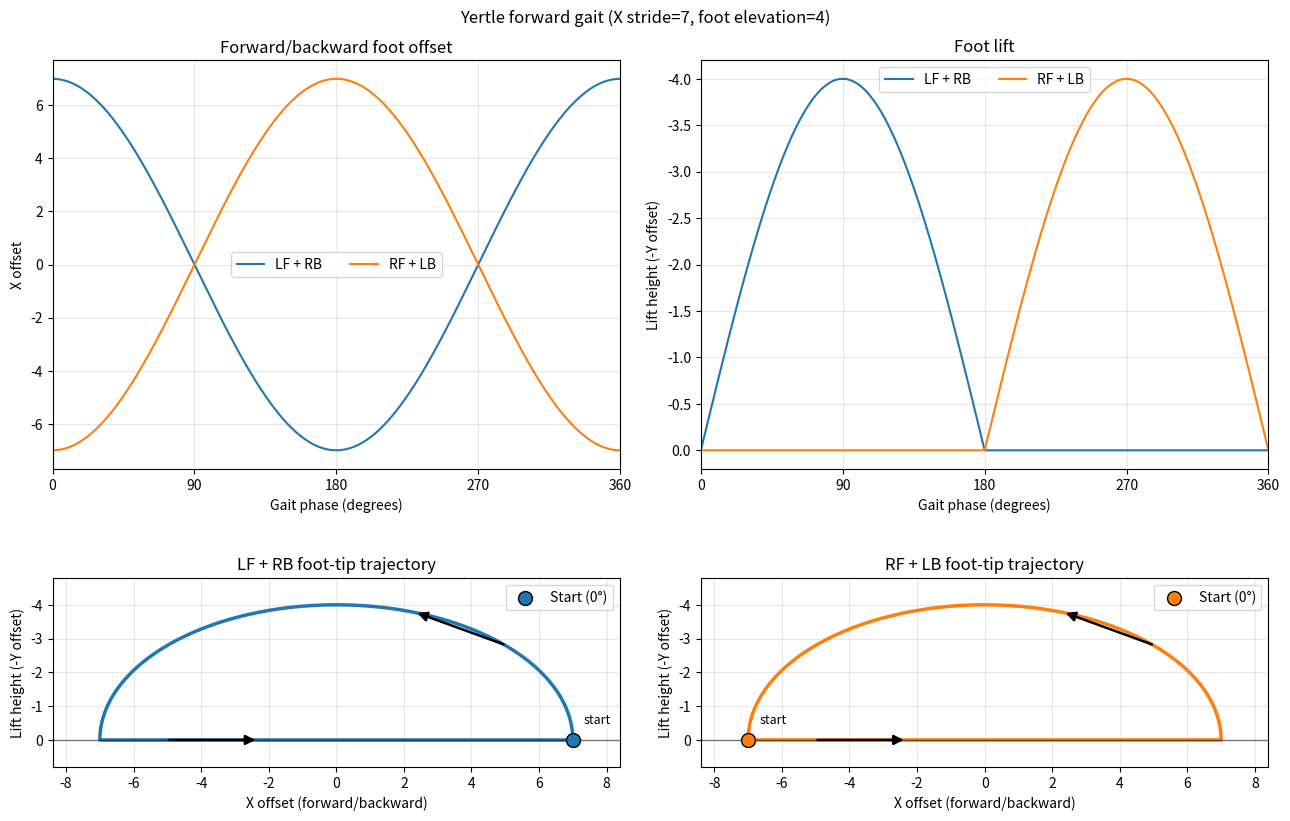
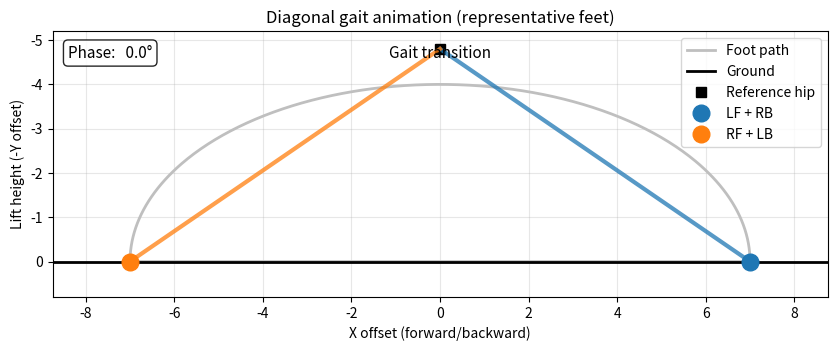

Python code for these plots, in order:
import matplotlib.pyplot as plt
import numpy as np
from matplotlib.animation import FuncAnimation
from matplotlib.axes import Axes


FOOT_ELEVATION = 4.0
X_STRIDE = 7.0

def calculate_forward_gait(
    phase_degrees: np.ndarray,
    foot_elevation: float = FOOT_ELEVATION,
    x_stride: float = X_STRIDE,
) -> dict[str, tuple[np.ndarray, np.ndarray]]:
    """Calculate one cycle of Yertle's forward trot gait.

    The returned tuple for each foot is ``(x_offset, y_offset)`` and follows
    the same sign convention as ``YertlePid.gaitCalc`` in ``yertle_ui.py``.
    """

    phase = np.radians(phase_degrees)
    sin_phase = np.sin(phase)
    cos_phase = np.cos(phase)

    # The RF/LB pair is 180 degrees out of phase with the LF/RB pair.
    lf_rb_x = x_stride * cos_phase
    rf_lb_x = -x_stride * cos_phase

    # LF/RB lift during 0-180 degrees; RF/LB lift during 180-360 degrees.
    # Clamp values to the range [-foot_elevation, 0].
    lf_rb_y = np.clip(
        -foot_elevation * sin_phase, -foot_elevation, 0.0
    )
    rf_lb_y = np.clip(
        foot_elevation * sin_phase, -foot_elevation, 0.0
    )

    return {
        "LF": (lf_rb_x, lf_rb_y),
        "RF": (rf_lb_x, rf_lb_y),
        "LB": (rf_lb_x, rf_lb_y),
        "RB": (lf_rb_x, lf_rb_y),
    }


def animate_diagonal_groups(
    phase_degrees: np.ndarray,
    gait: dict[str, tuple[np.ndarray, np.ndarray]],
    foot_elevation: float,
    x_stride: float,
    colors: dict[str, str],
) -> FuncAnimation:
    """Animate representative feet from the two diagonal gait groups."""

    figure, axis = plt.subplots(figsize=(10, 5.5))
    lf_x, lf_y = gait["LF"]
    rf_x, rf_y = gait["RF"]
    lf_lift = lf_y
    rf_lift = rf_y

    # The geometric path is shared; the two groups enter it 180 degrees apart.
    axis.plot(lf_x, lf_lift, color="0.75", linewidth=2, label="Foot path")
    axis.axhline(0.0, color="black", linewidth=2, label="Ground")

    # These are schematic representative legs, not a linkage/IK model. Sharing
    # one reference hip makes the phase crossing especially easy to compare.
    hip_x = 0.0
    hip_y = -1.2 * foot_elevation
    axis.plot(hip_x, hip_y, "ks", markersize=7, label="Reference hip")
    lf_leg, = axis.plot([], [], color=colors["LF + RB"], linewidth=3, alpha=0.75)
    rf_leg, = axis.plot([], [], color=colors["RF + LB"], linewidth=3, alpha=0.75)

    lf_point, = axis.plot(
        [], [], "o", color=colors["LF + RB"], markersize=12, label="LF + RB"
    )
    rf_point, = axis.plot(
        [], [], "o", color=colors["RF + LB"], markersize=12, label="RF + LB"
    )
    lf_trail, = axis.plot([], [], color=colors["LF + RB"], linewidth=2, alpha=0.45)
    rf_trail, = axis.plot([], [], color=colors["RF + LB"], linewidth=2, alpha=0.45)

    phase_text = axis.text(
        0.02,
        0.95,
        "",
        transform=axis.transAxes,
        va="top",
        fontsize=11,
        bbox={"boxstyle": "round", "facecolor": "white", "alpha": 0.85},
    )
    state_text = axis.text(
        0.5,
        0.95,
        "",
        transform=axis.transAxes,
        ha="center",
        va="top",
        fontsize=11,
    )

    axis.set_title("Diagonal gait animation (representative feet)")
    axis.set_xlabel("X offset (forward/backward)")
    axis.set_ylabel("Lift height (-Y offset)")
    axis.set_xlim(-1.25 * abs(x_stride), 1.25 * abs(x_stride))
    axis.set_ylim(0.2 * foot_elevation, -1.3 * foot_elevation)
    axis.grid(True, alpha=0.3)
    axis.legend(loc="upper right")
    axis.set_aspect("equal", adjustable="box")

    # A short trail makes the local direction visible without covering the
    # entire shared path. Frames advance by two degrees for a smooth loop.
    frame_indices = np.arange(0, len(phase_degrees), 4)
    trail_length = 35

    def update(frame_index):
        lf_leg.set_data([hip_x, lf_x[frame_index]], [hip_y, lf_lift[frame_index]])
        rf_leg.set_data([hip_x, rf_x[frame_index]], [hip_y, rf_lift[frame_index]])
        lf_point.set_data([lf_x[frame_index]], [lf_lift[frame_index]])
        rf_point.set_data([rf_x[frame_index]], [rf_lift[frame_index]])

        trail_start = max(0, frame_index - trail_length)
        lf_trail.set_data(
            lf_x[trail_start : frame_index + 1],
            lf_lift[trail_start : frame_index + 1],
        )
        rf_trail.set_data(
            rf_x[trail_start : frame_index + 1],
            rf_lift[trail_start : frame_index + 1],
        )

        phase = phase_degrees[frame_index]
        phase_text.set_text(f"Phase: {phase:5.1f}°")
        if lf_lift[frame_index] > 1e-6:
            state_text.set_text("LF + RB: swing     RF + LB: stance")
        elif rf_lift[frame_index] > 1e-6:
            state_text.set_text("LF + RB: stance     RF + LB: swing")
        else:
            state_text.set_text("Gait transition")

        return (
            lf_leg,
            rf_leg,
            lf_point,
            rf_point,
            lf_trail,
            rf_trail,
            phase_text,
            state_text,
        )

    return FuncAnimation(
        figure,
        update,
        frames=frame_indices,
        interval=30,
        blit=True,
        repeat=True,
    )

if __name__ == "__main__":
    # Phase angles from 0° to 360° in 0.5° increments
    phase_degrees = np.linspace(0.0, 360.0, 721)

    gait = calculate_forward_gait(
        phase_degrees,
        foot_elevation=FOOT_ELEVATION,
        x_stride=X_STRIDE,
    )

    legs_groups = {
        "LF + RB": gait["LF"],
        "RF + LB": gait["RF"],
    }

    # Define the line color for each diagonal leg pair.
    colors = {"LF + RB": "tab:blue", "RF + LB": "tab:orange"}

    # Create a figure containing four plots arranged in a 2×2 grid.
    figure, axes = plt.subplots(2, 2, figsize=(13, 9))

    #---------------------------------------------
    # First plot: X-axis movement of the LF/RB and RF/LB diagonal leg pairs
    legs_x_axis : Axes = axes[0][0]

    # Plot the X offset of each diagonal leg pair over the gait cycle.
    for leg_name, (x_offset, _) in legs_groups.items():
        legs_x_axis.plot(phase_degrees, x_offset, color=colors[leg_name], label=leg_name)

    # Set the plot title and Y-axis label.
    legs_x_axis.set_title("Forward/backward foot offset")
    legs_x_axis.set_ylabel("X offset")

    # Configure the X-axis, grid, and legend.
    legs_x_axis.set_xlabel("Gait phase (degrees)")   # Set the x-axis label.
    legs_x_axis.set_xlim(0, 360)                     # Display one complete gait cycle.
    legs_x_axis.set_xticks(np.arange(0, 361, 90))    # Place ticks at 90-degree intervals.
    legs_x_axis.grid(True, alpha=0.3)                # Show a lightly transparent grid.
    legs_x_axis.legend(ncols=2)                      # Arrange legend entries in two columns.
    #---------------------------------------------

    #---------------------------------------------
    # Second plot: Y-axis movement of the LF/RB and RF/LB diagonal leg pairs
    legs_y_axis : Axes = axes[0][1]

    # Plot the X offset of each diagonal leg pair over the gait cycle.
    for leg_name, (_, y_offset) in legs_groups.items():
        legs_y_axis.plot(phase_degrees, y_offset, color=colors[leg_name], label=leg_name)

    # Set the plot title and Y-axis label.
    legs_y_axis.set_title("Foot lift")
    legs_y_axis.set_ylabel("Lift height (-Y offset)")

    # Configure the X-axis, grid, and legend.
    legs_y_axis.set_xlabel("Gait phase (degrees)")   # Set the x-axis label.
    legs_y_axis.set_xlim(0, 360)                     # Display one complete gait cycle.
    legs_y_axis.set_xticks(np.arange(0, 361, 90))    # Place ticks at 90-degree intervals.
    legs_y_axis.grid(True, alpha=0.3)                # Show a lightly transparent grid.
    legs_y_axis.legend(ncols=2)                      # Arrange legend entries in two columns.
    legs_y_axis.invert_yaxis()
    #---------------------------------------------


    #---------------------------------------------
    # Third plot: foot-tip trajectory of the LF/RB diagonal leg pair.
    lf_rb_trajectory_axis : Axes = axes[1][0]

    # Retrieve the horizontal and vertical offsets for this synchronized pair.
    x_offset, y_offset = legs_groups["LF + RB"]

    # Plot lift height against the forward/backward foot displacement.
    lf_rb_trajectory_axis.plot(x_offset, y_offset, color=colors["LF + RB"], linewidth=2.5)
    # Mark the first sample so the beginning of the gait cycle is easy to identify.
    lf_rb_trajectory_axis.scatter(
        [x_offset[0]],
        [-y_offset[0]],
        s=100,
        color=colors["LF + RB"],
        edgecolor="black",
        linewidth=1.0,
        zorder=4,
        label="Start (0°)",
    )
    # Place a short text label beside the start marker.
    lf_rb_trajectory_axis.annotate(
        "start",
        xy=(x_offset[0], -y_offset[0]),
        xytext=(8, 12),
        textcoords="offset points",
        ha="left",
        fontsize=9,
    )

    # Each arrow connects nearby samples on the actual path, so its angle
    # is tangent to the trajectory and follows increasing gait phase.
    for start_phase, end_phase in ((45, 70), (225, 250)):
        # The trajectory contains two samples per degree of gait phase.
        start_index = int(start_phase * 2)
        end_index = int(end_phase * 2)

        # Draw an arrow from the earlier sample to the later sample.
        lf_rb_trajectory_axis.annotate(
            "",
            xy=(x_offset[end_index], y_offset[end_index]),
            xytext=(x_offset[start_index], y_offset[start_index]),
            arrowprops={
                "arrowstyle": "-|>",
                "color": "black",
                "lw": 1.8,
                "mutation_scale": 14,
                "shrinkA": 0,
                "shrinkB": 0,
            },
            zorder=5,
        )

    # Label the subplot and add a zero-height reference line.
    lf_rb_trajectory_axis.set_title("LF + RB foot-tip trajectory")
    lf_rb_trajectory_axis.set_xlabel("X offset (forward/backward)")
    lf_rb_trajectory_axis.set_ylabel("Lift height (-Y offset)")
    lf_rb_trajectory_axis.axhline(0.0, color="black", linewidth=1, alpha=0.5)
    # Add 20% padding around the expected stride and lift ranges.
    lf_rb_trajectory_axis.set_xlim(-1.2 * abs(X_STRIDE), 1.2 * abs(X_STRIDE))
    lf_rb_trajectory_axis.set_ylim(0.2 * FOOT_ELEVATION, -1.2 * FOOT_ELEVATION)
    lf_rb_trajectory_axis.grid(True, alpha=0.3)
    lf_rb_trajectory_axis.legend(loc="upper right")
    # Use equal scaling so the plotted trajectory preserves its geometry.
    lf_rb_trajectory_axis.set_aspect("equal", adjustable="box")

    #---------------------------------------------

    #---------------------------------------------
    # Fourth plot: foot-tip trajectory of the RF/LB diagonal leg pair.
    rf_lb_trajectory_axis : Axes = axes[1][1]

    # Retrieve the horizontal and vertical offsets for this synchronized pair.
    x_offset, y_offset = legs_groups["RF + LB"]

    # Plot lift height against the forward/backward foot displacement.
    rf_lb_trajectory_axis.plot(x_offset, y_offset, color=colors["RF + LB"], linewidth=2.5)
    # Mark the first sample so the beginning of the gait cycle is easy to identify.
    rf_lb_trajectory_axis.scatter(
        [x_offset[0]],
        [-y_offset[0]],
        s=100,
        color=colors["RF + LB"],
        edgecolor="black",
        linewidth=1.0,
        zorder=4,
        label="Start (0°)",
    )
    # Place a short text label beside the start marker.
    rf_lb_trajectory_axis.annotate(
        "start",
        xy=(x_offset[0], -y_offset[0]),
        xytext=(8, 12),
        textcoords="offset points",
        ha="left",
        fontsize=9,
    )

    # Each arrow connects nearby samples on the actual path, so its angle
    # is tangent to the trajectory and follows increasing gait phase.
    for start_phase, end_phase in ((45, 70), (225, 250)):
        # The trajectory contains two samples per degree of gait phase.
        start_index = int(start_phase * 2)
        end_index = int(end_phase * 2)

        # Draw an arrow from the earlier sample to the later sample.
        rf_lb_trajectory_axis.annotate(
            "",
            xy=(x_offset[end_index], y_offset[end_index]),
            xytext=(x_offset[start_index], y_offset[start_index]),
            arrowprops={
                "arrowstyle": "-|>",
                "color": "black",
                "lw": 1.8,
                "mutation_scale": 14,
                "shrinkA": 0,
                "shrinkB": 0,
            },
            zorder=5,
        )

    # Label the subplot and add a zero-height reference line.
    rf_lb_trajectory_axis.set_title("RF + LB foot-tip trajectory")
    rf_lb_trajectory_axis.set_xlabel("X offset (forward/backward)")
    rf_lb_trajectory_axis.set_ylabel("Lift height (-Y offset)")
    rf_lb_trajectory_axis.axhline(0.0, color="black", linewidth=1, alpha=0.5)
    # Add 20% padding around the expected stride and lift ranges.
    rf_lb_trajectory_axis.set_xlim(-1.2 * abs(X_STRIDE), 1.2 * abs(X_STRIDE))
    rf_lb_trajectory_axis.set_ylim(0.2 * FOOT_ELEVATION, -1.2 * FOOT_ELEVATION)
    rf_lb_trajectory_axis.grid(True, alpha=0.3)
    rf_lb_trajectory_axis.legend(loc="upper right")
    # Use equal scaling so the plotted trajectory preserves its geometry.
    rf_lb_trajectory_axis.set_aspect("equal", adjustable="box")

    #---------------------------------------------


    figure.suptitle(
        f"Yertle forward gait (X stride={X_STRIDE:g}, foot elevation={FOOT_ELEVATION:g})"
    )
    figure.tight_layout()


    # Keep the animation object alive until plt.show() closes. Without this
    # reference Matplotlib may garbage-collect it before drawing any frames.
    gait_animation = animate_diagonal_groups(
        phase_degrees,
        gait,
        foot_elevation=FOOT_ELEVATION,
        x_stride=X_STRIDE,
        colors=colors,
    )

    # gait_animation.save("forward_gait.gif", writer="pillow", fps=30, dpi=120)

    plt.show()

    plt.show(block=True)
